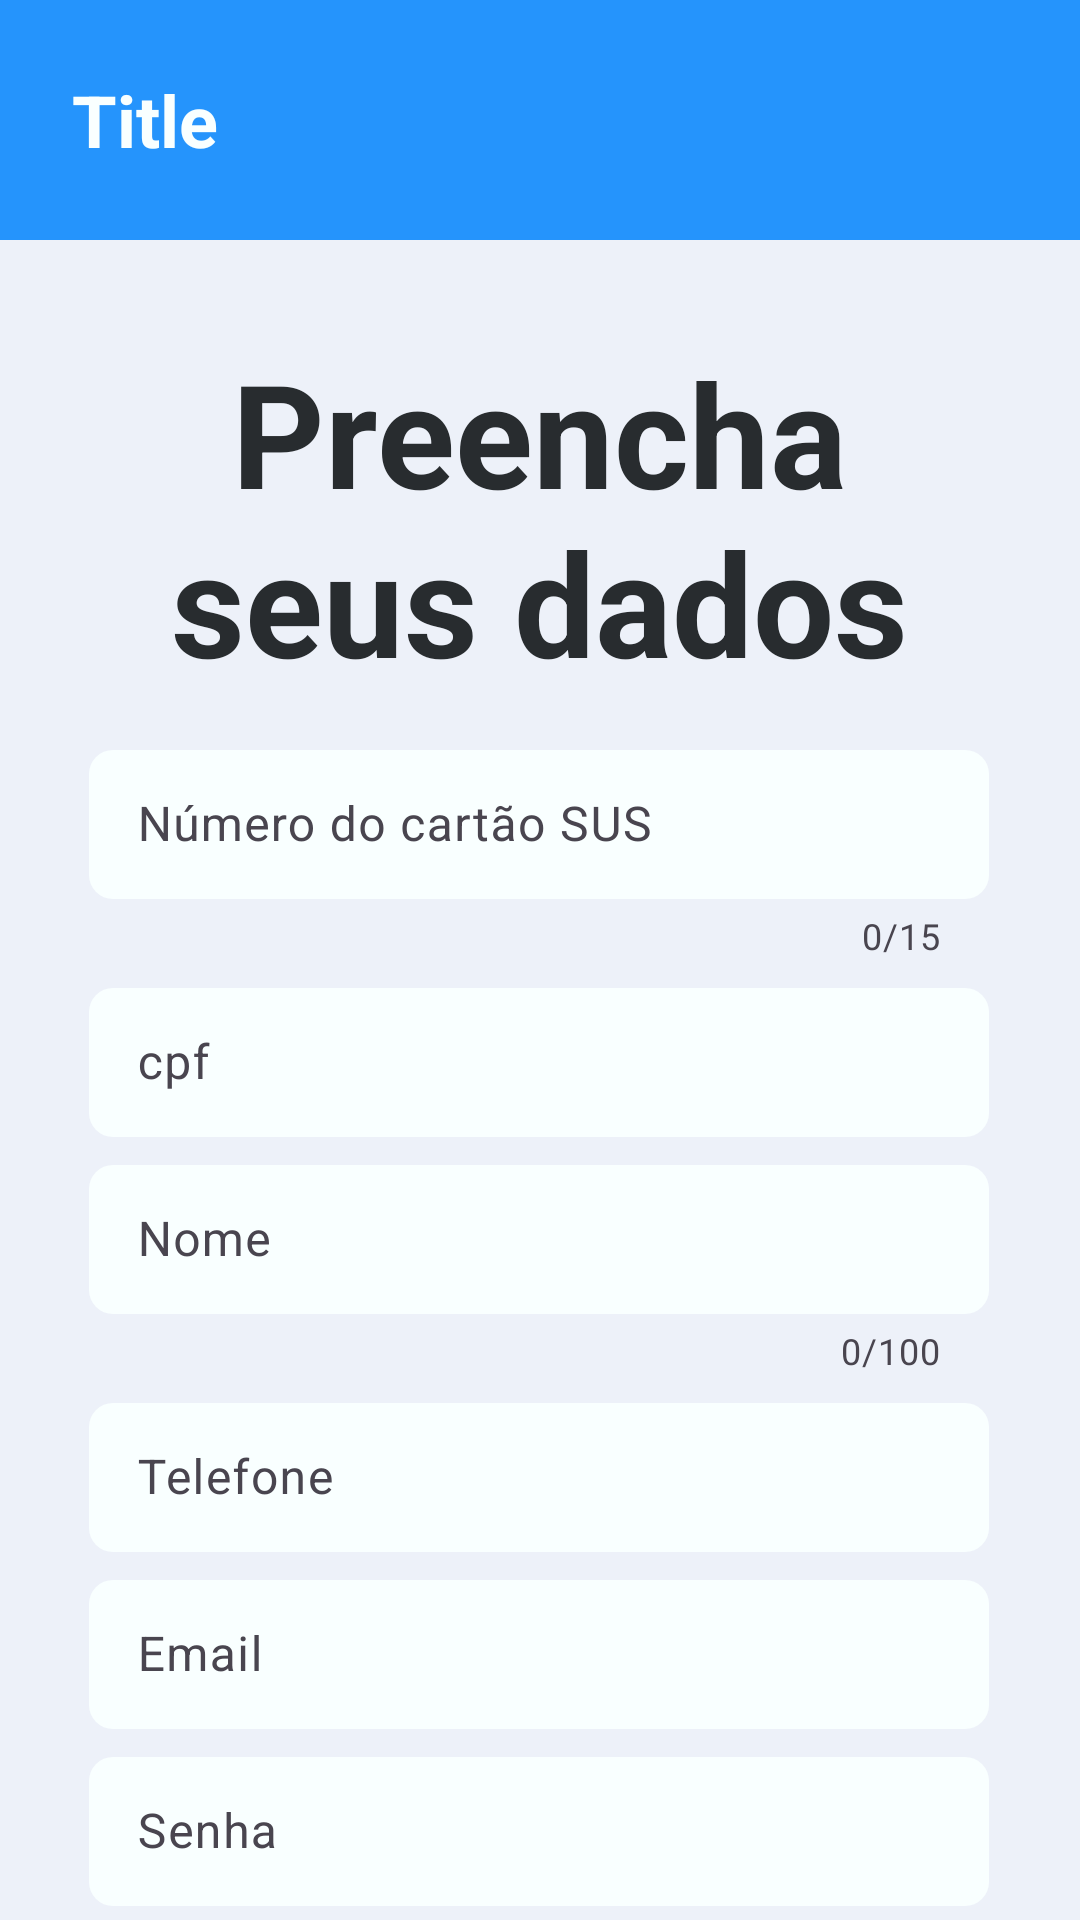

Write the Android layout XML for this screen, with the resource values it uses.
<!-- AndroidManifest.xml: application theme Theme.AppSus -->
<!-- res/layout/activity_register.xml -->
<?xml version="1.0" encoding="utf-8"?>
<androidx.constraintlayout.widget.ConstraintLayout xmlns:android="http://schemas.android.com/apk/res/android"
    xmlns:app="http://schemas.android.com/apk/res-auto"
    xmlns:tools="http://schemas.android.com/tools"
    android:layout_width="match_parent"
    android:layout_height="match_parent"
    android:background="#EDF1F9"
    android:fitsSystemWindows="true">

    <include
        android:id="@+id/toolbar"
        layout="@layout/custom_toolbar"
        app:layout_constraintEnd_toEndOf="parent"
        app:layout_constraintStart_toStartOf="parent"
        app:layout_constraintTop_toTopOf="parent" />

    <LinearLayout
        android:id="@+id/linearLayout"
        android:layout_width="300dp"
        android:layout_height="500dp"
        android:layout_marginTop="12dp"
        android:orientation="vertical"
        app:layout_constraintEnd_toEndOf="parent"
        app:layout_constraintHorizontal_bias="0.495"
        app:layout_constraintStart_toStartOf="parent"
        app:layout_constraintTop_toBottomOf="@+id/textViewTitle">

        <com.google.android.material.textfield.TextInputLayout
            android:layout_width="match_parent"
            android:layout_height="wrap_content"
            android:layout_marginBottom="4dp"
            android:hint="@string/numero_cartao_sus"
            app:counterEnabled="true"
            app:counterMaxLength="15"
            >

            <com.google.android.material.textfield.TextInputEditText
                android:id="@+id/editTextNumeroCartaoSus"
                style="@style/EditTextStyle"
                android:layout_width="match_parent"
                android:layout_height="wrap_content"
                />
        </com.google.android.material.textfield.TextInputLayout>

        <com.google.android.material.textfield.TextInputLayout
            android:layout_width="match_parent"
            android:layout_height="wrap_content"
            android:layout_marginBottom="4dp"
            android:hint="@string/cpf"
            app:counterMaxLength="11"
            >

            <com.google.android.material.textfield.TextInputEditText
                android:id="@+id/editTextCPF"
                style="@style/EditTextStyle"
                android:layout_width="match_parent"
                android:layout_height="wrap_content" />
        </com.google.android.material.textfield.TextInputLayout>

        <com.google.android.material.textfield.TextInputLayout
            android:layout_width="match_parent"
            android:layout_height="wrap_content"
            android:layout_marginBottom="4dp"
            android:hint="@string/nome"
            app:counterEnabled="true"
            app:counterMaxLength="100">

            <com.google.android.material.textfield.TextInputEditText
                android:id="@+id/editTextName"
                style="@style/EditTextStyle"
                android:layout_width="match_parent"
                android:layout_height="wrap_content" />
        </com.google.android.material.textfield.TextInputLayout>

        <com.google.android.material.textfield.TextInputLayout
            android:layout_width="match_parent"
            android:layout_height="wrap_content"
            android:layout_marginBottom="4dp"
            android:hint="@string/phone"
            app:counterMaxLength="100">

            <com.google.android.material.textfield.TextInputEditText
                android:id="@+id/editTextPhone"
                style="@style/EditTextStyle"
                android:layout_width="match_parent"
                android:layout_height="wrap_content" />
        </com.google.android.material.textfield.TextInputLayout>

        <com.google.android.material.textfield.TextInputLayout
            android:layout_width="match_parent"
            android:layout_height="wrap_content"
            android:layout_marginBottom="4dp"
            android:hint="@string/email"
            app:counterMaxLength="100">

            <com.google.android.material.textfield.TextInputEditText
                android:id="@+id/editTextEmail"
                style="@style/EditTextStyle"
                android:layout_width="match_parent"
                android:layout_height="wrap_content" />
        </com.google.android.material.textfield.TextInputLayout>

        <com.google.android.material.textfield.TextInputLayout
            android:layout_width="match_parent"
            android:layout_height="wrap_content"
            android:layout_marginBottom="4dp"
            android:hint="@string/senha"
            app:counterEnabled="true"
            app:counterMaxLength="100">

            <com.google.android.material.textfield.TextInputEditText
                android:id="@+id/editTextPassword"
                style="@style/EditTextStyle"
                android:layout_width="match_parent"
                android:layout_height="wrap_content"
                android:inputType="textPassword" />
        </com.google.android.material.textfield.TextInputLayout>

        <com.google.android.material.textfield.TextInputLayout
            android:layout_width="match_parent"
            android:layout_height="wrap_content"
            android:layout_marginBottom="4dp"
            android:hint="@string/confirmacao_senha"
            app:counterEnabled="true"
            app:counterMaxLength="100">

            <com.google.android.material.textfield.TextInputEditText
                android:id="@+id/editTextConfirmPassword"
                style="@style/EditTextStyle"
                android:layout_width="match_parent"
                android:layout_height="wrap_content"
                android:inputType="textPassword" />
        </com.google.android.material.textfield.TextInputLayout>

    </LinearLayout>


    <androidx.appcompat.widget.AppCompatButton
        android:id="@+id/buttonRegister"
        style="@style/ButtonStyle"
        android:layout_marginStart="125dp"
        android:layout_marginTop="44dp"
        android:layout_marginEnd="125dp"
        android:layout_marginBottom="32dp"
        android:text="@string/cadastrar"
        app:layout_constraintBottom_toBottomOf="parent"
        app:layout_constraintEnd_toEndOf="parent"
        app:layout_constraintHorizontal_bias="0.0"
        app:layout_constraintStart_toStartOf="parent"
        app:layout_constraintTop_toBottomOf="@+id/linearLayout" />

    <TextView
        android:id="@+id/textViewTitle"
        style="@style/TextViewTitleStyle"
        android:layout_marginTop="32dp"
        android:text="@string/cadastro_title"
        app:layout_constraintEnd_toEndOf="parent"
        app:layout_constraintHorizontal_bias="0.502"
        app:layout_constraintStart_toStartOf="parent"
        app:layout_constraintTop_toBottomOf="@+id/toolbar" />
</androidx.constraintlayout.widget.ConstraintLayout>
<!-- res/layout/custom_toolbar.xml (included above) -->
<?xml version="1.0" encoding="utf-8"?>
<androidx.appcompat.widget.Toolbar xmlns:android="http://schemas.android.com/apk/res/android"
    xmlns:app="http://schemas.android.com/apk/res-auto"
    android:id="@+id/toolbar"
    android:layout_width="match_parent"
    android:layout_height="80dp"
    android:background="@color/dark_blue">

    <RelativeLayout
        android:layout_width="match_parent"
        android:layout_height="match_parent">

        <ImageButton
            android:id="@+id/buttonReturn"
            android:layout_height="50dp"
            android:layout_width="50dp"
            android:backgroundTint="@color/white"
            style="@style/SquaredButtonStyle"
            android:layout_margin="6dp"
            app:srcCompat="@drawable/resource_return"
            app:tint="@color/black"
            android:layout_alignParentStart="true"
            android:layout_centerVertical="true"
            android:visibility="gone"
            />

        <TextView
            android:id="@+id/toolbarTitle"
            android:layout_width="wrap_content"
            android:layout_height="wrap_content"
            android:text="Title"
            style="@style/TextViewHeaderStyle"
            android:textColor="@color/white"
            android:layout_toEndOf="@id/buttonReturn"
            android:layout_centerVertical="true"
            android:layout_marginStart="8dp" />

        <ImageButton
            android:id="@+id/buttonMenu"
            android:layout_height="50dp"
            android:layout_width="50dp"
            style="@style/SquaredButtonStyle"
            android:layout_margin="6dp"
            app:srcCompat="@drawable/menu"
            android:layout_alignParentEnd="true"
            android:layout_centerVertical="true"
            android:visibility="gone"/>

    </RelativeLayout>

</androidx.appcompat.widget.Toolbar>
<!-- resources referenced by this layout -->
<resources>
  <color name="black">#282c2f</color>
  <color name="dark_blue">#2594fc</color>
  <color name="white">#f9ffff</color>
  <!-- drawable menu (drawable) -->
  <vector xmlns:android="http://schemas.android.com/apk/res/android"
      android:width="39.1dp"
      android:height="39.1dp"
      android:viewportWidth="39.1"
      android:viewportHeight="39.1">
    <path
        android:pathData="M7.6,19.6h24M7.6,8.2h24M7.6,30.9h24"
        android:strokeLineJoin="round"
        android:strokeWidth="4"
        android:fillColor="#00000000"
        android:strokeColor="#fff"
        android:strokeLineCap="round"/>
  </vector>
  <!-- drawable resource_return (drawable) -->
  <vector xmlns:android="http://schemas.android.com/apk/res/android"
      android:width="39.1dp"
      android:height="39.1dp"
      android:viewportWidth="39.1"
      android:viewportHeight="39.1">
    <path
        android:pathData="M12.4,21.3h0,0s9.5,9.6 9.5,9.6l-2.4,2.4 -13.6,-13.6 13.6,-13.6 2.4,2.4 -9.5,9.5h0s0,0 0,0h20.8v3.4H12.4Z"
        android:fillColor="#fff"/>
  </vector>
  <string name="cadastrar">Cadastrar</string>
  <string name="cadastro_title">Preencha seus dados</string>
  <string name="confirmacao_senha">Confirmar Senha</string>
  <string name="cpf">cpf</string>
  <string name="email">Email</string>
  <string name="nome">Nome</string>
  <string name="numero_cartao_sus">Número do cartão SUS</string>
  <string name="phone">Telefone</string>
  <string name="senha">Senha</string>
  <style name="ButtonStyle" parent="BaseButton">
          <item name="android:textSize">20sp</item>
          <item name="android:layout_width">160dp</item>
          <item name="android:layout_height">48dp</item>
      </style>
  <style name="SquaredButtonStyle" parent="BaseButton">
          <item name="android:layout_width">55dp</item>
          <item name="android:layout_height">55dp</item>
          <item name="android:padding">6dp</item>
          <item name="android:scaleType">centerCrop</item>
      </style>
  <style name="TextViewHeaderStyle" parent="BaseTextViewStyle">
          <item name="android:textColor">@color/black</item>
          <item name="android:textSize">24sp</item>
          <item name="android:textStyle">bold</item>
      </style>
  <style name="TextViewTitleStyle" parent="BaseTextViewStyle">
          <item name="android:layout_width">310dp</item>
          <item name="android:layout_marginStart">145dp</item>
          <item name="android:layout_marginTop">136dp</item>
          <item name="android:layout_marginEnd">145dp</item>
          <item name="android:textSize">48sp</item>
          <item name="android:textStyle">bold</item>
      </style>
  <style name="Theme.AppSus" parent="Base.Theme.AppSus" />
  <style name="BaseButton">
          <item name="android:textAllCaps">false</item>
          <item name="android:background">@drawable/rounded_background</item>
          <item name="android:backgroundTint">@color/dark_blue</item>
          <item name="android:textStyle">normal</item>
          <item name="android:textColor">@color/white</item>
      </style>
  <color name="gray">#777d84</color>
  <!-- drawable rounded_background (drawable) -->
  <?xml version="1.0" encoding="utf-8"?>
  <shape xmlns:android="http://schemas.android.com/apk/res/android"
      android:shape="rectangle">
      <corners android:radius="8dp"/> 
  </shape>
  <style name="BaseTextViewStyle">
          <item name="android:layout_width">wrap_content</item>
          <item name="android:layout_height">wrap_content</item>
          <item name="android:textColor">@color/black</item>
          <item name="android:textAlignment">center</item>
          <item name="android:textSize">16sp</item>
      </style>
  <style name="Base.Theme.AppSus" parent="Theme.Material3.DayNight.NoActionBar">
          
          
      </style>
</resources>
